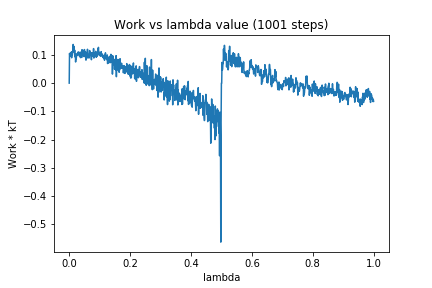

The table this chart was drawn from, first rows:
0, 0.0
1, 0.1053
2, 0.09765
3, 0.105
4, 0.09628
5, 0.1085
6, 0.1016
7, 0.1094
8, 0.08982
9, 0.1109
10, 0.09884
11, 0.1053
12, 0.1213
13, 0.1371
14, 0.1123
15, 0.1309
16, 0.124
17, 0.1083
18, 0.1168
19, 0.09325
20, 0.1047
21, 0.07498
22, 0.0917
23, 0.08613
24, 0.09641
25, 0.09734
26, 0.1051
27, 0.1004
28, 0.1043
29, 0.11
30, 0.1089
31, 0.1054
32, 0.1099
33, 0.09641
34, 0.1008
35, 0.09926
36, 0.09693
37, 0.09034
38, 0.1046
39, 0.111
40, 0.1096
41, 0.09095
42, 0.1185
43, 0.1109
44, 0.1012
45, 0.1104
46, 0.1156
47, 0.109
48, 0.1009
49, 0.09371
50, 0.119
51, 0.0988
52, 0.1008
53, 0.09793
54, 0.1105
55, 0.08154
56, 0.1078
57, 0.09841
58, 0.09741
59, 0.08897
60, 0.12
... 940 more rows
